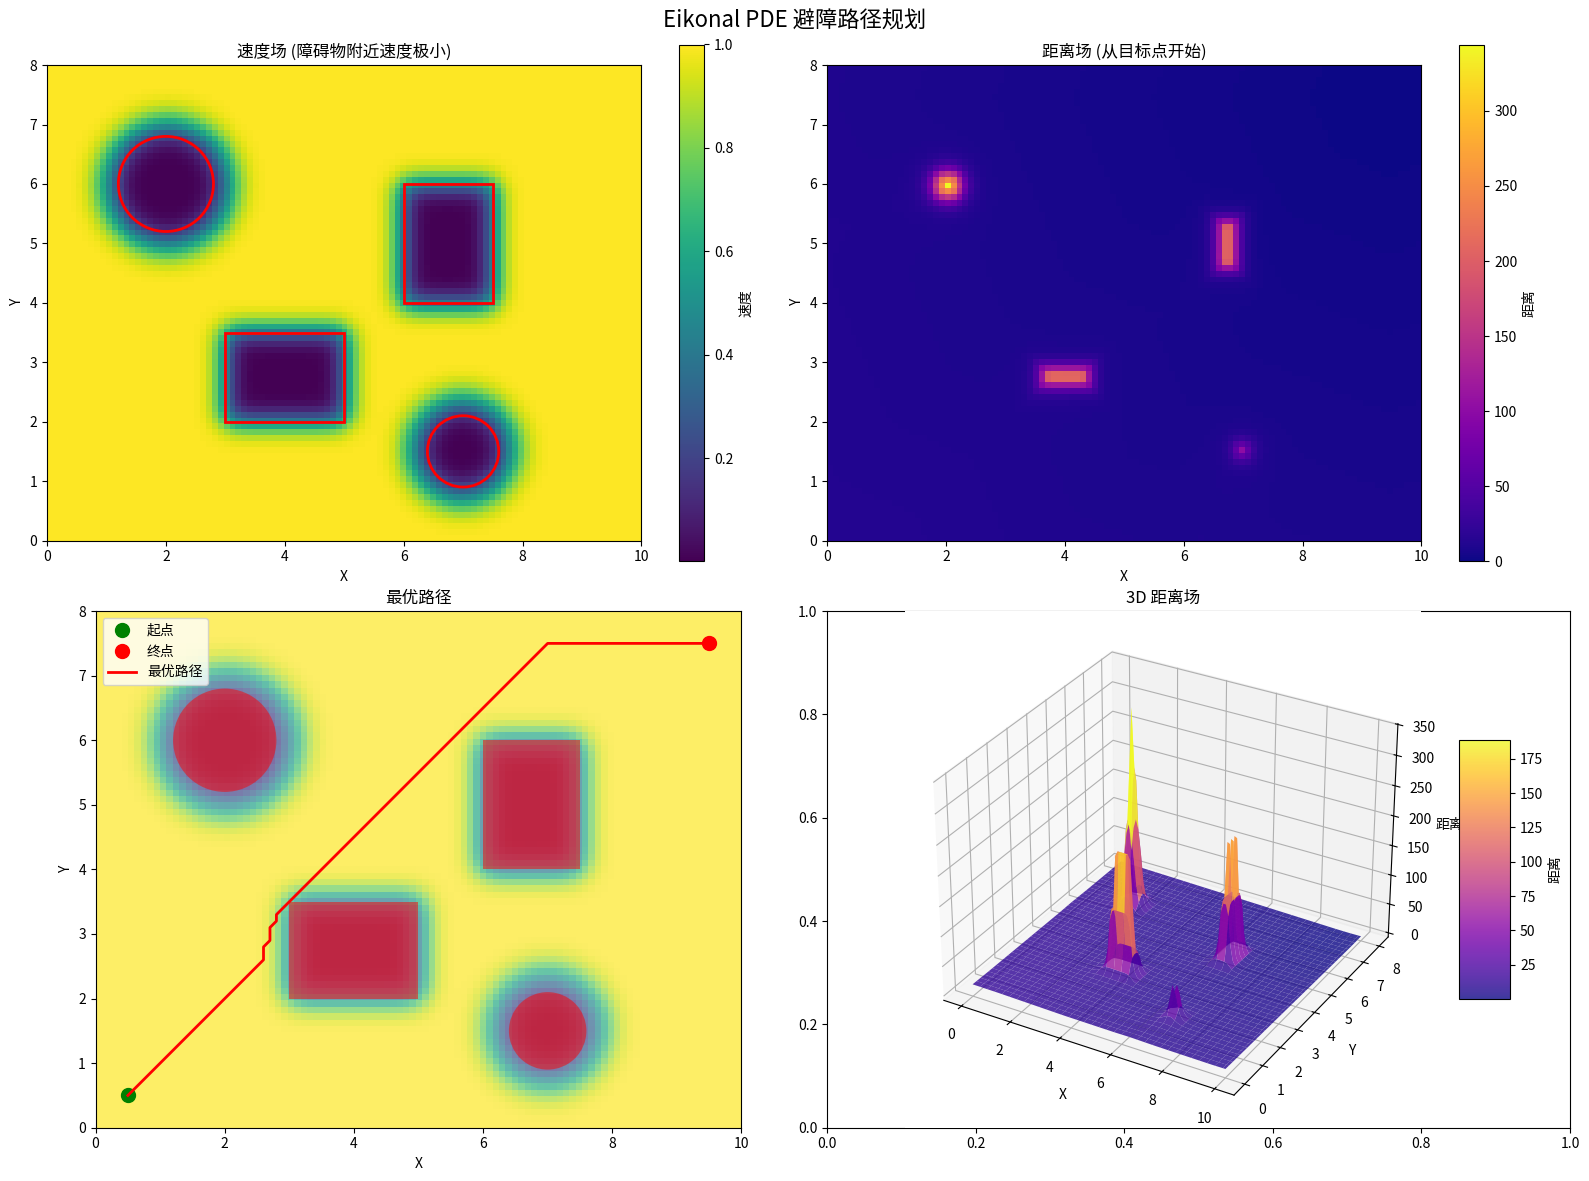

Write the Python code that produced this figure.
#!/usr/bin/env python3
"""
Eikonal PDE 避障路径规划可视化
使用 Fast Marching Method (FMM) 求解 Eikonal 方程
"""

import numpy as np
import matplotlib.pyplot as plt
from matplotlib.patches import Rectangle, Circle
import heapq
from typing import Tuple, List, Optional
import json


class EikonalPathPlanner:
    """Eikonal PDE 路径规划器"""
    
    def __init__(self, width: float = 10.0, height: float = 10.0, resolution: float = 0.1):
        """
        初始化路径规划器
        
        Args:
            width: 地图宽度
            height: 地图高度
            resolution: 网格分辨率
        """
        self.width = width
        self.height = height
        self.resolution = resolution
        
        # 计算网格大小
        self.nx = int(width / resolution) + 1
        self.ny = int(height / resolution) + 1
        
        # 初始化网格坐标
        self.x = np.linspace(0, width, self.nx)
        self.y = np.linspace(0, height, self.ny)
        self.X, self.Y = np.meshgrid(self.x, self.y)
        
        # 速度场 (障碍物附近速度极小)
        self.velocity_field = np.ones((self.ny, self.nx))
        
        # 障碍物列表
        self.obstacles = []
        
        # 距离场
        self.distance_field = None
        
    def add_obstacle(self, obstacle_type: str, **kwargs):
        """添加障碍物"""
        obstacle = {'type': obstacle_type, **kwargs}
        self.obstacles.append(obstacle)
        
    def _calculate_velocity_field(self):
        """计算速度场 - 障碍物附近速度极小"""
        # 重置速度场
        self.velocity_field = np.ones((self.ny, self.nx))
        
        # 设置障碍物区域速度极小
        for obstacle in self.obstacles:
            if obstacle['type'] == 'rectangle':
                self._add_rectangle_obstacle(obstacle)
            elif obstacle['type'] == 'circle':
                self._add_circle_obstacle(obstacle)
        
        # 添加平滑过渡区域
        self._smooth_velocity_field()
        
    def _add_rectangle_obstacle(self, obstacle: dict):
        """添加矩形障碍物"""
        x, y, w, h = obstacle['x'], obstacle['y'], obstacle['width'], obstacle['height']
        
        # 找到对应的网格索引
        x_min = max(0, int(x / self.resolution))
        x_max = min(self.nx, int((x + w) / self.resolution) + 1)
        y_min = max(0, int(y / self.resolution))
        y_max = min(self.ny, int((y + h) / self.resolution) + 1)
        
        # 障碍物内部速度为极小值
        self.velocity_field[y_min:y_max, x_min:x_max] = 0.001
        
    def _add_circle_obstacle(self, obstacle: dict):
        """添加圆形障碍物"""
        cx, cy, r = obstacle['cx'], obstacle['cy'], obstacle['radius']
        
        # 计算到圆心的距离
        for i in range(self.ny):
            for j in range(self.nx):
                dist = np.sqrt((self.x[j] - cx)**2 + (self.y[i] - cy)**2)
                if dist <= r:
                    # 障碍物内部速度极小
                    self.velocity_field[i, j] = 0.001
                elif dist <= r + 0.5:
                    # 障碍物边缘平滑过渡
                    factor = (dist - r) / 0.5
                    self.velocity_field[i, j] = max(0.001, factor * self.velocity_field[i, j])
    
    def _smooth_velocity_field(self, smooth_radius: float = 0.3):
        """平滑速度场"""
        # 简单的平滑滤波
        kernel_size = int(smooth_radius / self.resolution)
        if kernel_size > 0:
            from scipy.ndimage import gaussian_filter
            self.velocity_field = gaussian_filter(self.velocity_field, sigma=kernel_size)
    
    def solve_eikonal(self, start: Tuple[float, float], goal: Tuple[float, float]) -> np.ndarray:
        """
        使用 Fast Marching Method 求解 Eikonal 方程
        
        Args:
            start: 起点坐标 (x, y)
            goal: 目标点坐标 (x, y)
            
        Returns:
            距离场数组
        """
        # 计算速度场
        self._calculate_velocity_field()
        
        # 初始化距离场
        distance = np.full((self.ny, self.nx), np.inf)
        
        # 设置目标点为源点（反向求解）
        goal_idx = (int(goal[1] / self.resolution), int(goal[0] / self.resolution))
        if 0 <= goal_idx[0] < self.ny and 0 <= goal_idx[1] < self.nx:
            distance[goal_idx] = 0
            
            # 使用 Dijkstra 算法近似 FMM
            queue = [(0, goal_idx)]
            
            # 8方向邻居
            neighbors = [(-1,-1), (-1,0), (-1,1), (0,-1), (0,1), (1,-1), (1,0), (1,1)]
            
            while queue:
                dist, (i, j) = heapq.heappop(queue)
                
                if dist > distance[i, j]:
                    continue
                
                for di, dj in neighbors:
                    ni, nj = i + di, j + dj
                    
                    if 0 <= ni < self.ny and 0 <= nj < self.nx:
                        # 计算新距离
                        if abs(di) + abs(dj) == 1:  # 直向
                            new_dist = dist + self.resolution / self.velocity_field[ni, nj]
                        else:  # 斜向
                            new_dist = dist + self.resolution * np.sqrt(2) / self.velocity_field[ni, nj]
                        
                        if new_dist < distance[ni, nj]:
                            distance[ni, nj] = new_dist
                            heapq.heappush(queue, (new_dist, (ni, nj)))
        
        self.distance_field = distance
        return distance
    
    def extract_path(self, start: Tuple[float, float], goal: Tuple[float, float]) -> List[Tuple[float, float]]:
        """从距离场提取最优路径"""
        if self.distance_field is None:
            return []
            
        start_idx = (int(start[1] / self.resolution), int(start[0] / self.resolution))
        
        if not (0 <= start_idx[0] < self.ny and 0 <= start_idx[1] < self.nx):
            return []
        
        path = []
        current = start_idx
        
        # 8方向邻居
        neighbors = [(-1,-1), (-1,0), (-1,1), (0,-1), (0,1), (1,-1), (1,0), (1,1)]
        
        max_steps = self.nx * self.ny  # 防止无限循环
        steps = 0
        
        while steps < max_steps:
            path.append((current[1] * self.resolution, current[0] * self.resolution))
            
            # 检查是否到达目标
            if np.abs(current[0] - int(goal[1] / self.resolution)) <= 1 and \
               np.abs(current[1] - int(goal[0] / self.resolution)) <= 1:
                break
            
            # 寻找梯度下降方向
            min_dist = self.distance_field[current]
            next_pos = current
            
            for di, dj in neighbors:
                ni, nj = current[0] + di, current[1] + dj
                if 0 <= ni < self.ny and 0 <= nj < self.nx:
                    if self.distance_field[ni, nj] < min_dist:
                        min_dist = self.distance_field[ni, nj]
                        next_pos = (ni, nj)
            
            if next_pos == current:  # 达到局部最小值
                break
                
            current = next_pos
            steps += 1
        
        # 添加终点
        path.append(goal)
        
        return path
    
    def visualize(self, start: Tuple[float, float], goal: Tuple[float, float], 
                  save_path: Optional[str] = None):
        """可视化路径规划结果"""
        fig, ((ax1, ax2), (ax3, ax4)) = plt.subplots(2, 2, figsize=(16, 12))
        fig.suptitle('Eikonal PDE 避障路径规划', fontsize=16)
        
        # 1. 速度场
        im1 = ax1.imshow(self.velocity_field, extent=[0, self.width, 0, self.height], 
                        origin='lower', cmap='viridis')
        ax1.set_title('速度场 (障碍物附近速度极小)')
        ax1.set_xlabel('X')
        ax1.set_ylabel('Y')
        plt.colorbar(im1, ax=ax1, label='速度')
        
        # 绘制障碍物
        for obstacle in self.obstacles:
            if obstacle['type'] == 'rectangle':
                rect = Rectangle((obstacle['x'], obstacle['y']), 
                               obstacle['width'], obstacle['height'], 
                               fill=False, edgecolor='red', linewidth=2)
                ax1.add_patch(rect)
            elif obstacle['type'] == 'circle':
                circle = Circle((obstacle['cx'], obstacle['cy']), obstacle['radius'],
                              fill=False, edgecolor='red', linewidth=2)
                ax1.add_patch(circle)
        
        # 2. 距离场
        if self.distance_field is not None:
            im2 = ax2.imshow(self.distance_field, extent=[0, self.width, 0, self.height], 
                            origin='lower', cmap='plasma')
            ax2.set_title('距离场 (从目标点开始)')
            ax2.set_xlabel('X')
            ax2.set_ylabel('Y')
            plt.colorbar(im2, ax=ax2, label='距离')
        
        # 3. 路径可视化
        ax3.imshow(self.velocity_field, extent=[0, self.width, 0, self.height], 
                  origin='lower', cmap='viridis', alpha=0.7)
        ax3.set_title('最优路径')
        ax3.set_xlabel('X')
        ax3.set_ylabel('Y')
        
        # 绘制障碍物
        for obstacle in self.obstacles:
            if obstacle['type'] == 'rectangle':
                rect = Rectangle((obstacle['x'], obstacle['y']), 
                               obstacle['width'], obstacle['height'], 
                               fill=True, facecolor='red', alpha=0.5)
                ax3.add_patch(rect)
            elif obstacle['type'] == 'circle':
                circle = Circle((obstacle['cx'], obstacle['cy']), obstacle['radius'],
                              fill=True, facecolor='red', alpha=0.5)
                ax3.add_patch(circle)
        
        # 绘制起点和终点
        ax3.plot(start[0], start[1], 'go', markersize=10, label='起点')
        ax3.plot(goal[0], goal[1], 'ro', markersize=10, label='终点')
        
        # 绘制路径
        if self.distance_field is not None:
            path = self.extract_path(start, goal)
            if path:
                path_x, path_y = zip(*path)
                ax3.plot(path_x, path_y, 'r-', linewidth=2, label='最优路径')
        
        ax3.legend()
        ax3.set_xlim(0, self.width)
        ax3.set_ylim(0, self.height)
        
        # 4. 3D 距离场
        if self.distance_field is not None:
            ax4 = fig.add_subplot(224, projection='3d')
            surf = ax4.plot_surface(self.X, self.Y, self.distance_field, 
                                   cmap='plasma', alpha=0.8)
            ax4.set_title('3D 距离场')
            ax4.set_xlabel('X')
            ax4.set_ylabel('Y')
            ax4.set_zlabel('距离')
            plt.colorbar(surf, ax=ax4, shrink=0.5, aspect=5, label='距离')
        
        plt.tight_layout()
        
        if save_path:
            plt.savefig(save_path, dpi=300, bbox_inches='tight')
        
        plt.show()


def demo_path_planning():
    """演示路径规划"""
    # 创建路径规划器
    planner = EikonalPathPlanner(width=10, height=8, resolution=0.1)
    
    # 添加障碍物
    planner.add_obstacle('rectangle', x=3, y=2, width=2, height=1.5)
    planner.add_obstacle('rectangle', x=6, y=4, width=1.5, height=2)
    planner.add_obstacle('circle', cx=2, cy=6, radius=0.8)
    planner.add_obstacle('circle', cx=7, cy=1.5, radius=0.6)
    
    # 设置起点和终点
    start = (0.5, 0.5)
    goal = (9.5, 7.5)
    
    # 求解Eikonal方程
    print("求解Eikonal方程...")
    planner.solve_eikonal(start, goal)
    
    # 可视化结果
    print("生成可视化...")
    planner.visualize(start, goal, save_path='eikonal_path_planning.png')
    
    # 计算路径长度
    path = planner.extract_path(start, goal)
    if path:
        path_length = 0
        for i in range(1, len(path)):
            dx = path[i][0] - path[i-1][0]
            dy = path[i][1] - path[i-1][1]
            path_length += np.sqrt(dx**2 + dy**2)
        print(f"路径长度: {path_length:.2f}")
        print(f"路径点数: {len(path)}")


if __name__ == "__main__":
    demo_path_planning()